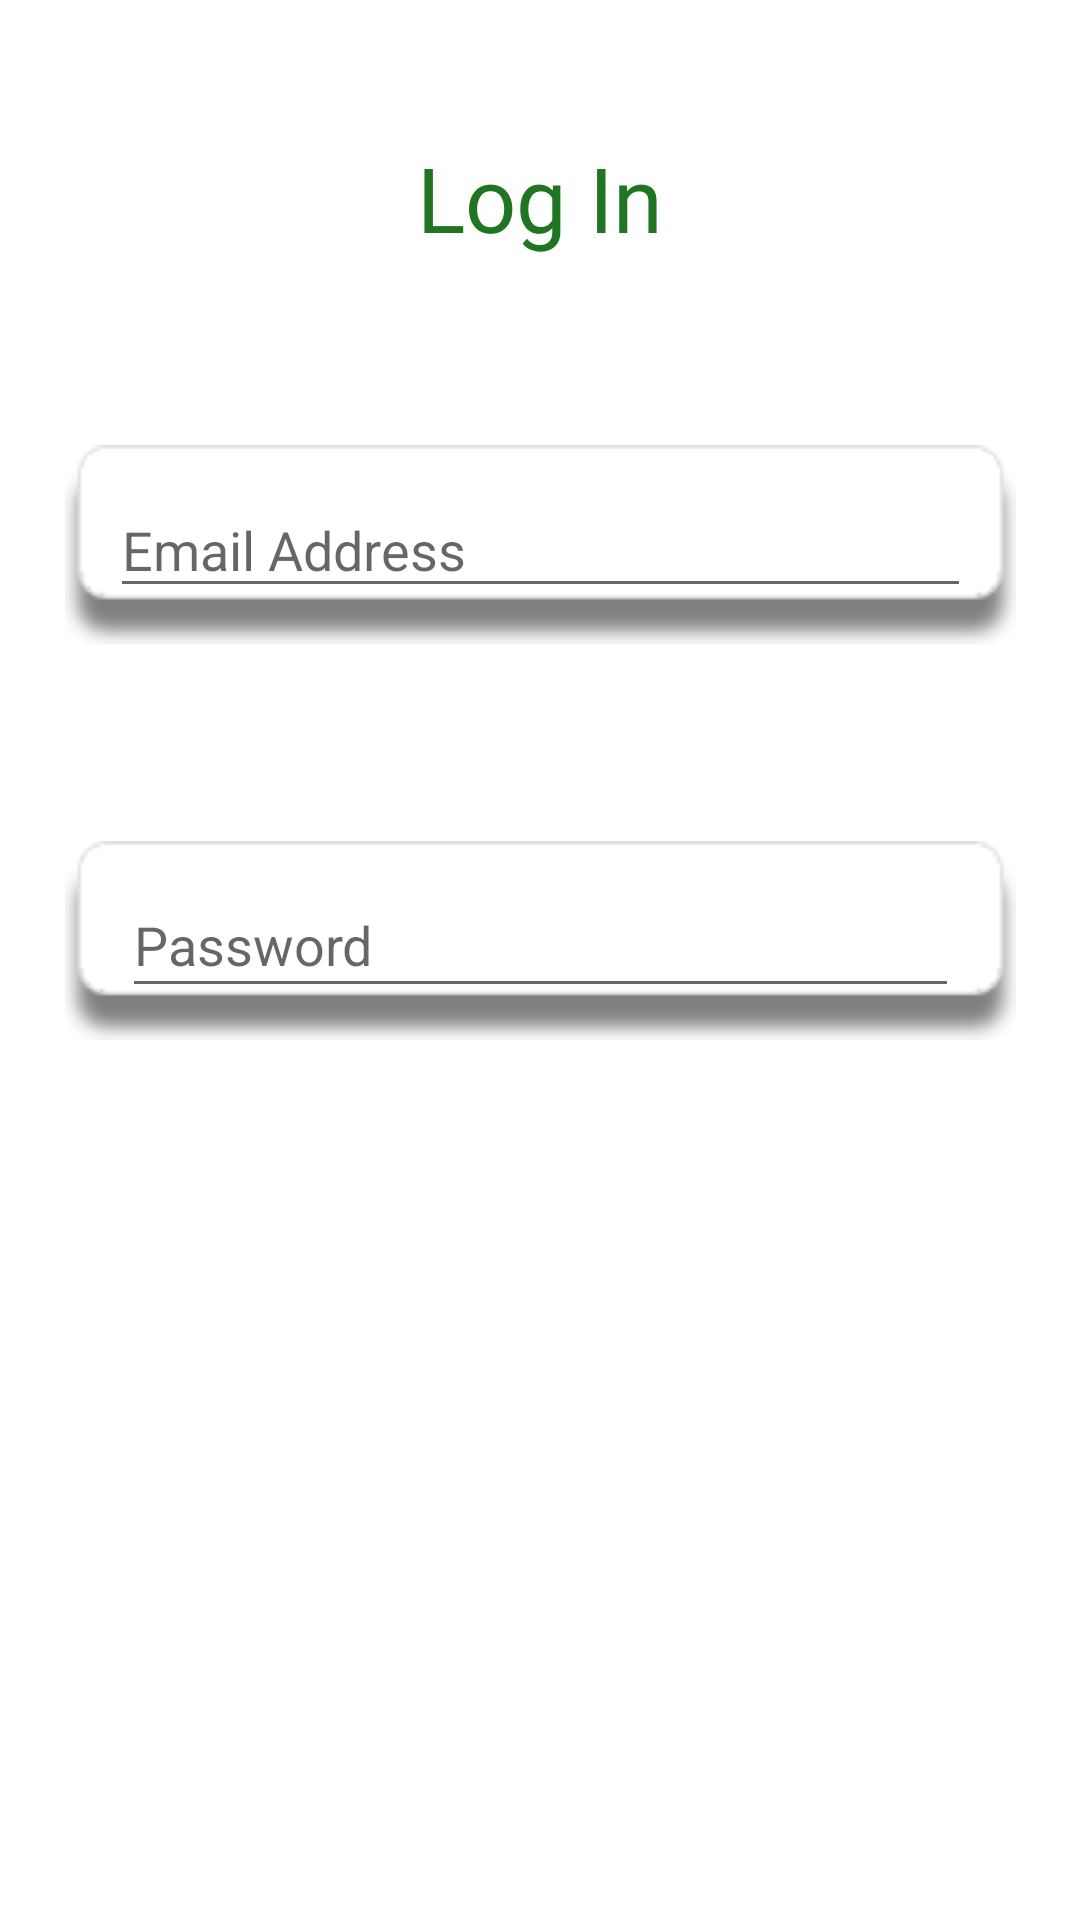

Write the Android layout XML for this screen, with the resource values it uses.
<!-- AndroidManifest.xml: application theme Theme.Greenspace -->
<!-- res/layout/activity_log_in.xml -->
<?xml version="1.0" encoding="utf-8"?>

<androidx.constraintlayout.widget.ConstraintLayout xmlns:android="http://schemas.android.com/apk/res/android"
    xmlns:app="http://schemas.android.com/apk/res-auto"
    xmlns:tools="http://schemas.android.com/tools"
    android:layout_width="match_parent"
    android:layout_height="match_parent"
    tools:context=".LogInActivity">

    <TextView
        android:id="@+id/log_in_title"
        android:layout_width="wrap_content"
        android:layout_height="wrap_content"
        android:fontFamily="@font/amiko_bold"
        android:text="@string/log_in"
        android:textColor="#207523"
        android:textSize="30sp"
        app:layout_constraintBottom_toBottomOf="parent"
        app:layout_constraintEnd_toEndOf="parent"
        app:layout_constraintStart_toStartOf="parent"
        app:layout_constraintTop_toTopOf="parent"
        app:layout_constraintVertical_bias="0.076" />

    <ImageView
        android:id="@+id/imageView6"
        android:layout_width="317dp"
        android:layout_height="75dp"
        android:layout_marginTop="56dp"
        android:contentDescription="@string/type_email"
        app:layout_constraintBottom_toBottomOf="parent"
        app:layout_constraintEnd_toEndOf="parent"
        app:layout_constraintStart_toStartOf="parent"
        app:layout_constraintTop_toBottomOf="@+id/log_in_title"
        app:layout_constraintVertical_bias="0.005"
        app:srcCompat="@drawable/rectangle_1" />

    <ImageView
        android:id="@+id/imageView7"
        android:layout_width="317"
        android:layout_height="75"
        android:contentDescription="@string/type_password"
        app:layout_constraintBottom_toBottomOf="parent"
        app:layout_constraintEnd_toEndOf="parent"
        app:layout_constraintStart_toStartOf="parent"
        app:layout_constraintTop_toBottomOf="@+id/imageView6"
        app:layout_constraintVertical_bias="0.165"
        app:srcCompat="@drawable/rectangle_1" />

    <Button
        android:id="@+id/done2"
        android:layout_width="wrap_content"
        android:layout_height="wrap_content"
        android:layout_marginStart="165dp"
        android:layout_marginLeft="165dp"
        android:layout_marginTop="126dp"
        android:layout_marginEnd="159dp"
        android:layout_marginRight="159dp"
        android:layout_marginBottom="180dp"
        android:text="@string/done"
        app:backgroundTint="#207523"
        app:layout_constraintBottom_toBottomOf="parent"
        app:layout_constraintEnd_toEndOf="parent"
        app:layout_constraintStart_toStartOf="parent"
        app:layout_constraintTop_toBottomOf="@+id/imageView7" />

    <EditText
        android:id="@+id/editTextTextEmailAddress"
        android:layout_width="287dp"
        android:layout_height="42dp"
        android:ems="10"
        android:hint="@string/email_address"
        android:inputType="textEmailAddress"
        app:layout_constraintBottom_toBottomOf="@+id/imageView6"
        app:layout_constraintEnd_toEndOf="@+id/imageView6"
        app:layout_constraintStart_toStartOf="@+id/imageView6"
        app:layout_constraintTop_toTopOf="@+id/imageView6"
        android:autofillHints="" />

    <EditText
        android:id="@+id/editTextTextPassword2"
        android:layout_width="279dp"
        android:layout_height="45dp"
        android:ems="10"
        android:hint="@string/password"
        android:inputType="textPassword"
        app:layout_constraintBottom_toBottomOf="@+id/imageView7"
        app:layout_constraintEnd_toEndOf="@+id/imageView7"
        app:layout_constraintStart_toStartOf="@+id/imageView7"
        app:layout_constraintTop_toTopOf="@+id/imageView7"
        android:autofillHints="" />
</androidx.constraintlayout.widget.ConstraintLayout>
<!-- resources referenced by this layout -->
<resources>
  <!-- drawable rectangle_1: png bitmap (drawable, 1780 bytes) -->
  <string name="done">Done</string>
  <string name="email_address">Email Address</string>
  <string name="log_in">Log In</string>
  <string name="password">Password</string>
  <string name="type_email">type email</string>
  <string name="type_password">type password</string>
  <style name="Theme.Greenspace" parent="Theme.MaterialComponents.DayNight.DarkActionBar">
          
          <item name="colorPrimary">@color/purple_500</item>
          <item name="colorPrimaryVariant">@color/purple_700</item>
          <item name="colorOnPrimary">@color/white</item>
          
          <item name="colorSecondary">@color/teal_200</item>
          <item name="colorSecondaryVariant">@color/teal_700</item>
          <item name="colorOnSecondary">@color/black</item>
          
          <item name="android:statusBarColor" tools:targetApi="l">?attr/colorPrimaryVariant</item>
          
      </style>
  <!-- not gathered from this repository: default colours our renderer supplied (Android Studio template values) -->
  <color name="purple_500">#FF6200EE</color>
  <color name="purple_700">#FF3700B3</color>
  <color name="teal_200">#FF03DAC5</color>
  <color name="teal_700">#FF018786</color>
  <color name="black">#FF000000</color>
  <color name="white">#FFFFFFFF</color>
</resources>
